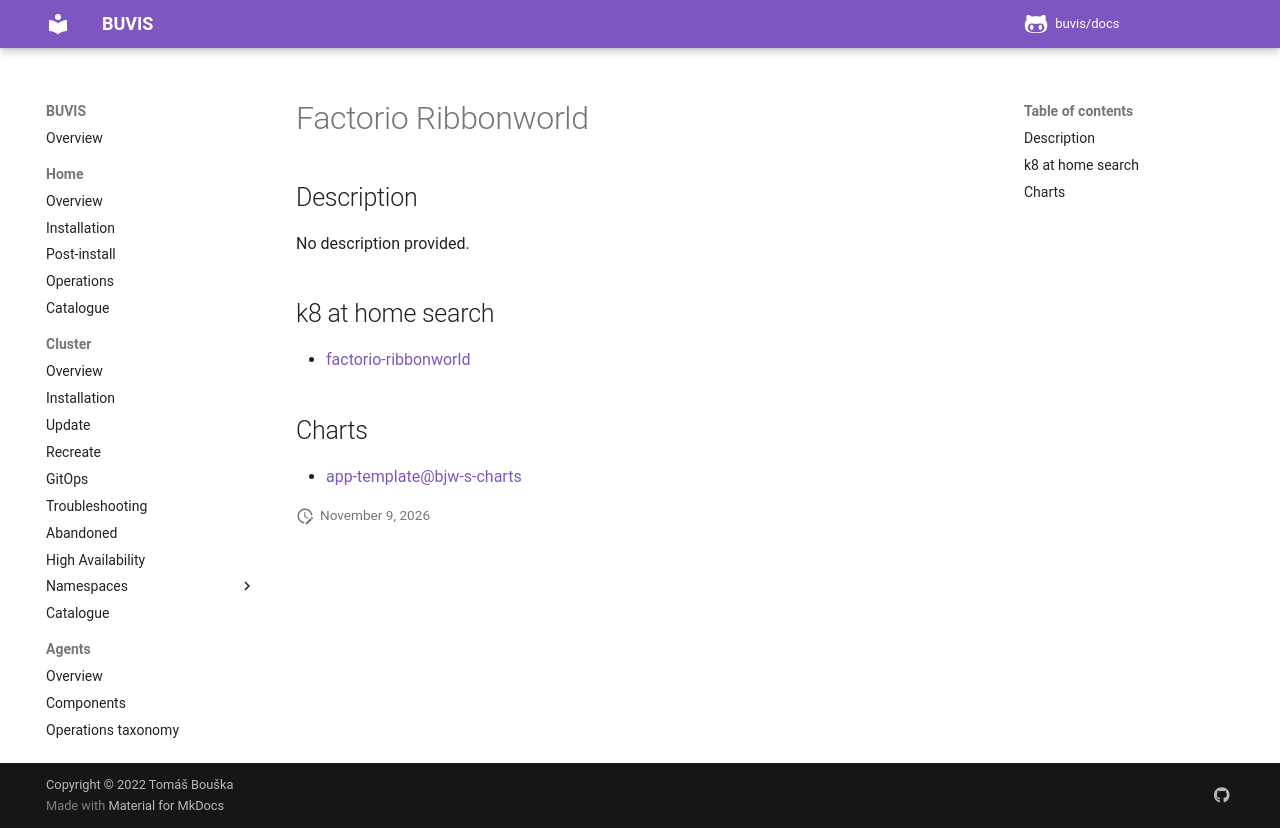

repository: buvis/docs · page: cluster/catalogue/factorio-ribbonworld/index.html · generator: mkdocs

# Factorio Ribbonworld

## Description

No description provided.

## k8 at home search

- [factorio-ribbonworld](https://nanne.dev/k8s-at-home-search/#/factorio-ribbonworld)

## Charts

- [app-template@bjw-s-charts](https://bjw-s.github.io/helm-charts/)
